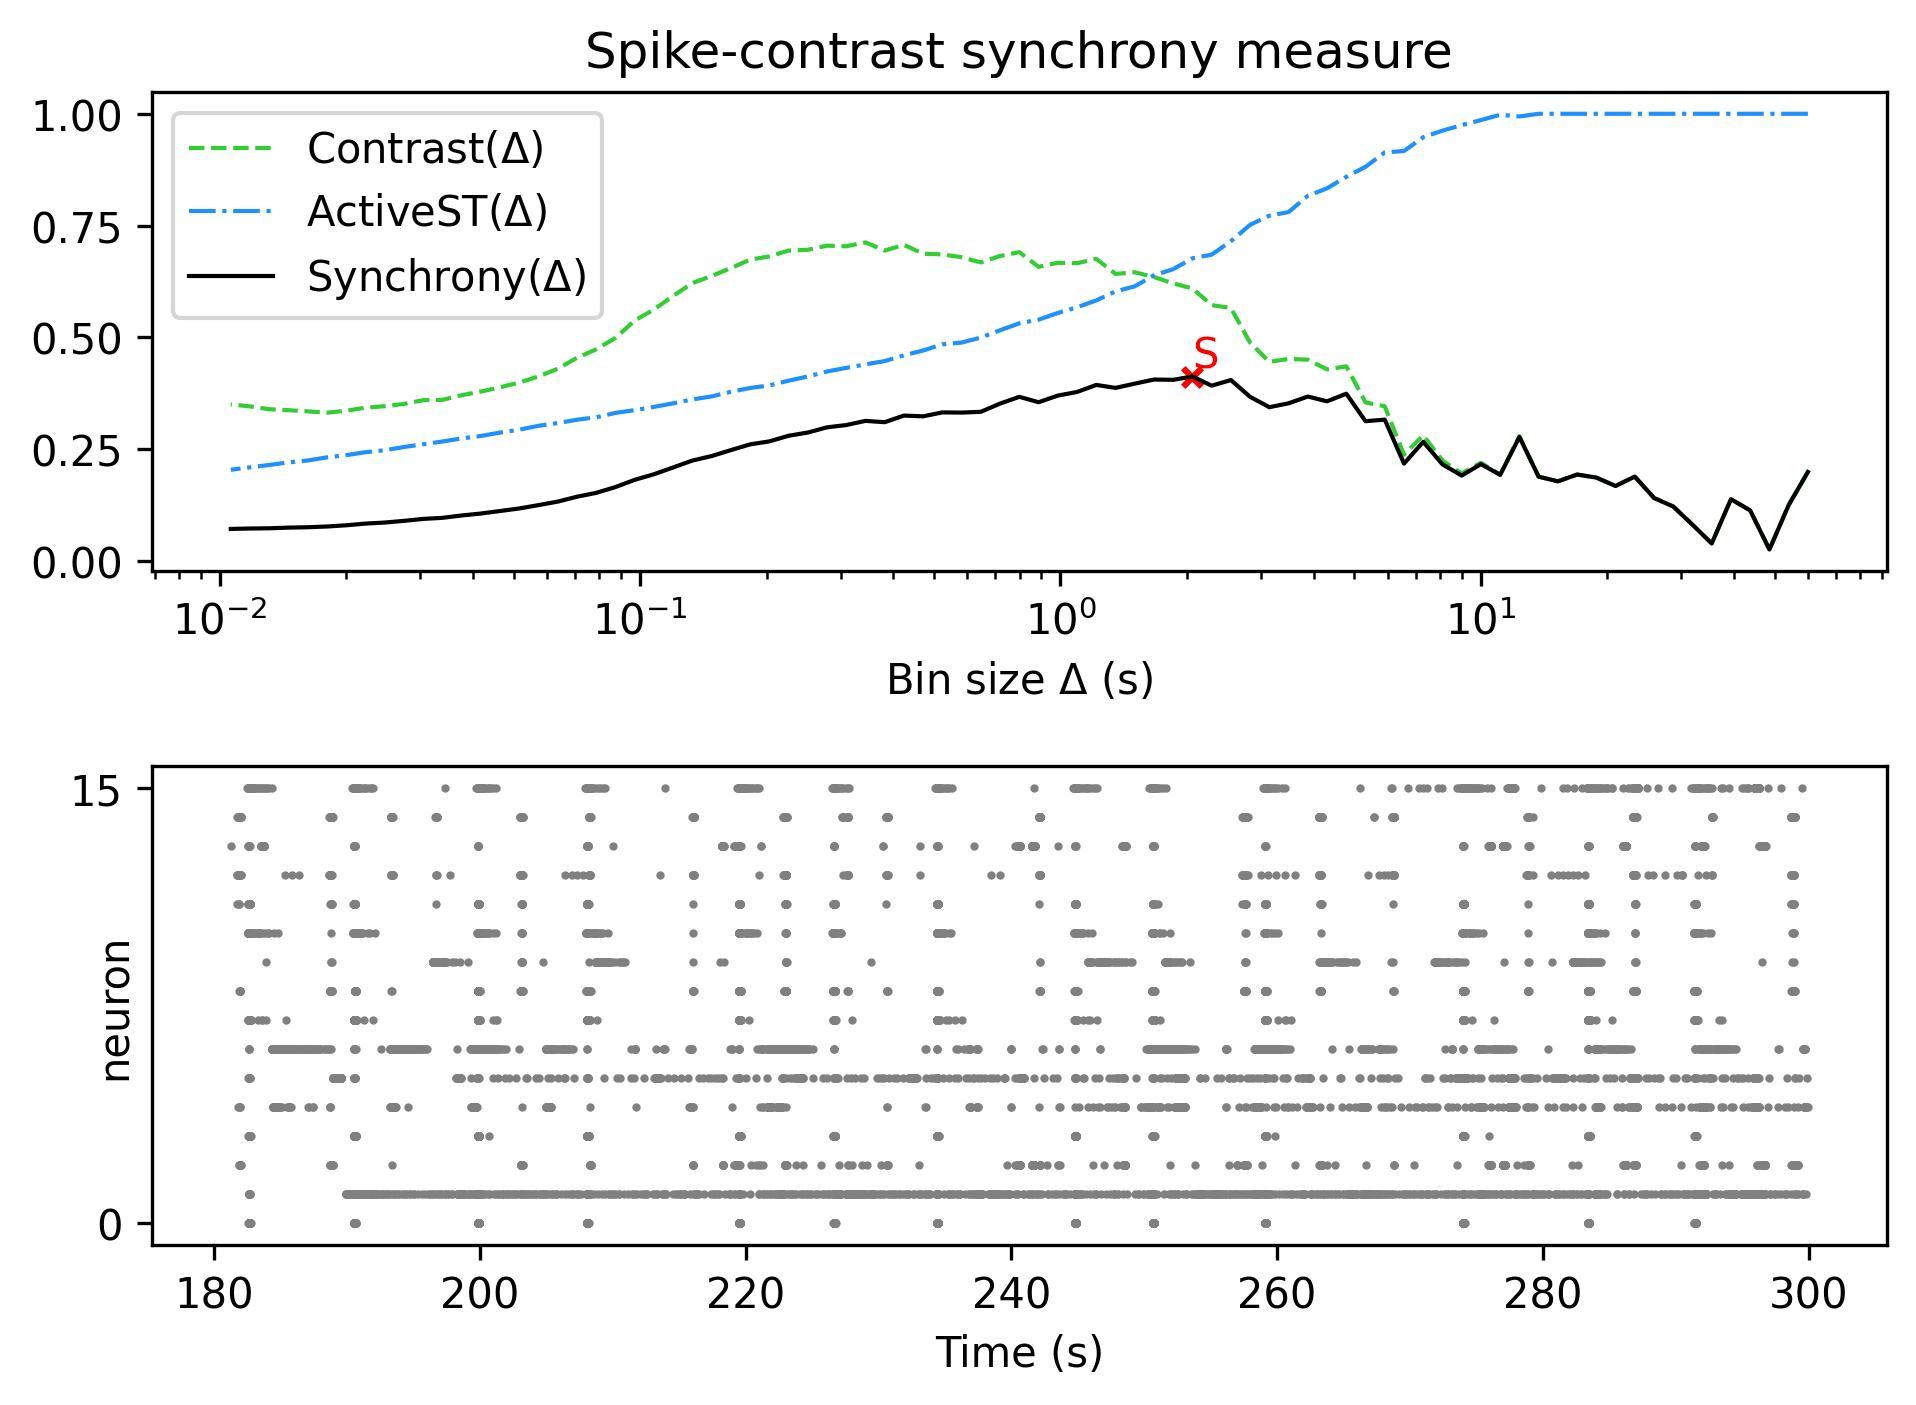

Data behind this chart, as committed beside it:
, Spike-contrast (60.0 s), Spike-contrast (54.0 s), Spike-contrast (48.6 s), Spike-contrast (43.74 s), Spike-contrast (39.366 s), Spike-contrast (35.429 s), Spike-contrast (31.886 s), Spike-contrast (28.698 s), Spike-contrast (25.828 s), Spike-contrast (23.245 s), Spike-contrast (20.921 s), Spike-contrast (18.829 s), Spike-contrast (16.946 s), Spike-contrast (15.251 s), Spike-contrast (13.726 s), Spike-contrast (12.353 s), Spike-contrast (11.118 s), Spike-contrast (10.006 s), Spike-contrast (9.006 s), Spike-contrast (8.105 s), Spike-contrast (7.295 s), Spike-contrast (6.565 s), Spike-contrast (5.909 s)
0, 0.1986, 0.1246, 0.02522, 0.1126, 0.1377, 0.03874, 0.08057, 0.1213, 0.1404, 0.1883, 0.1672, 0.1861, 0.1929, 0.1776, 0.1881, 0.277, 0.1922, 0.2162, 0.1906, 0.2157, 0.2661, 0.2174, 0.3157
